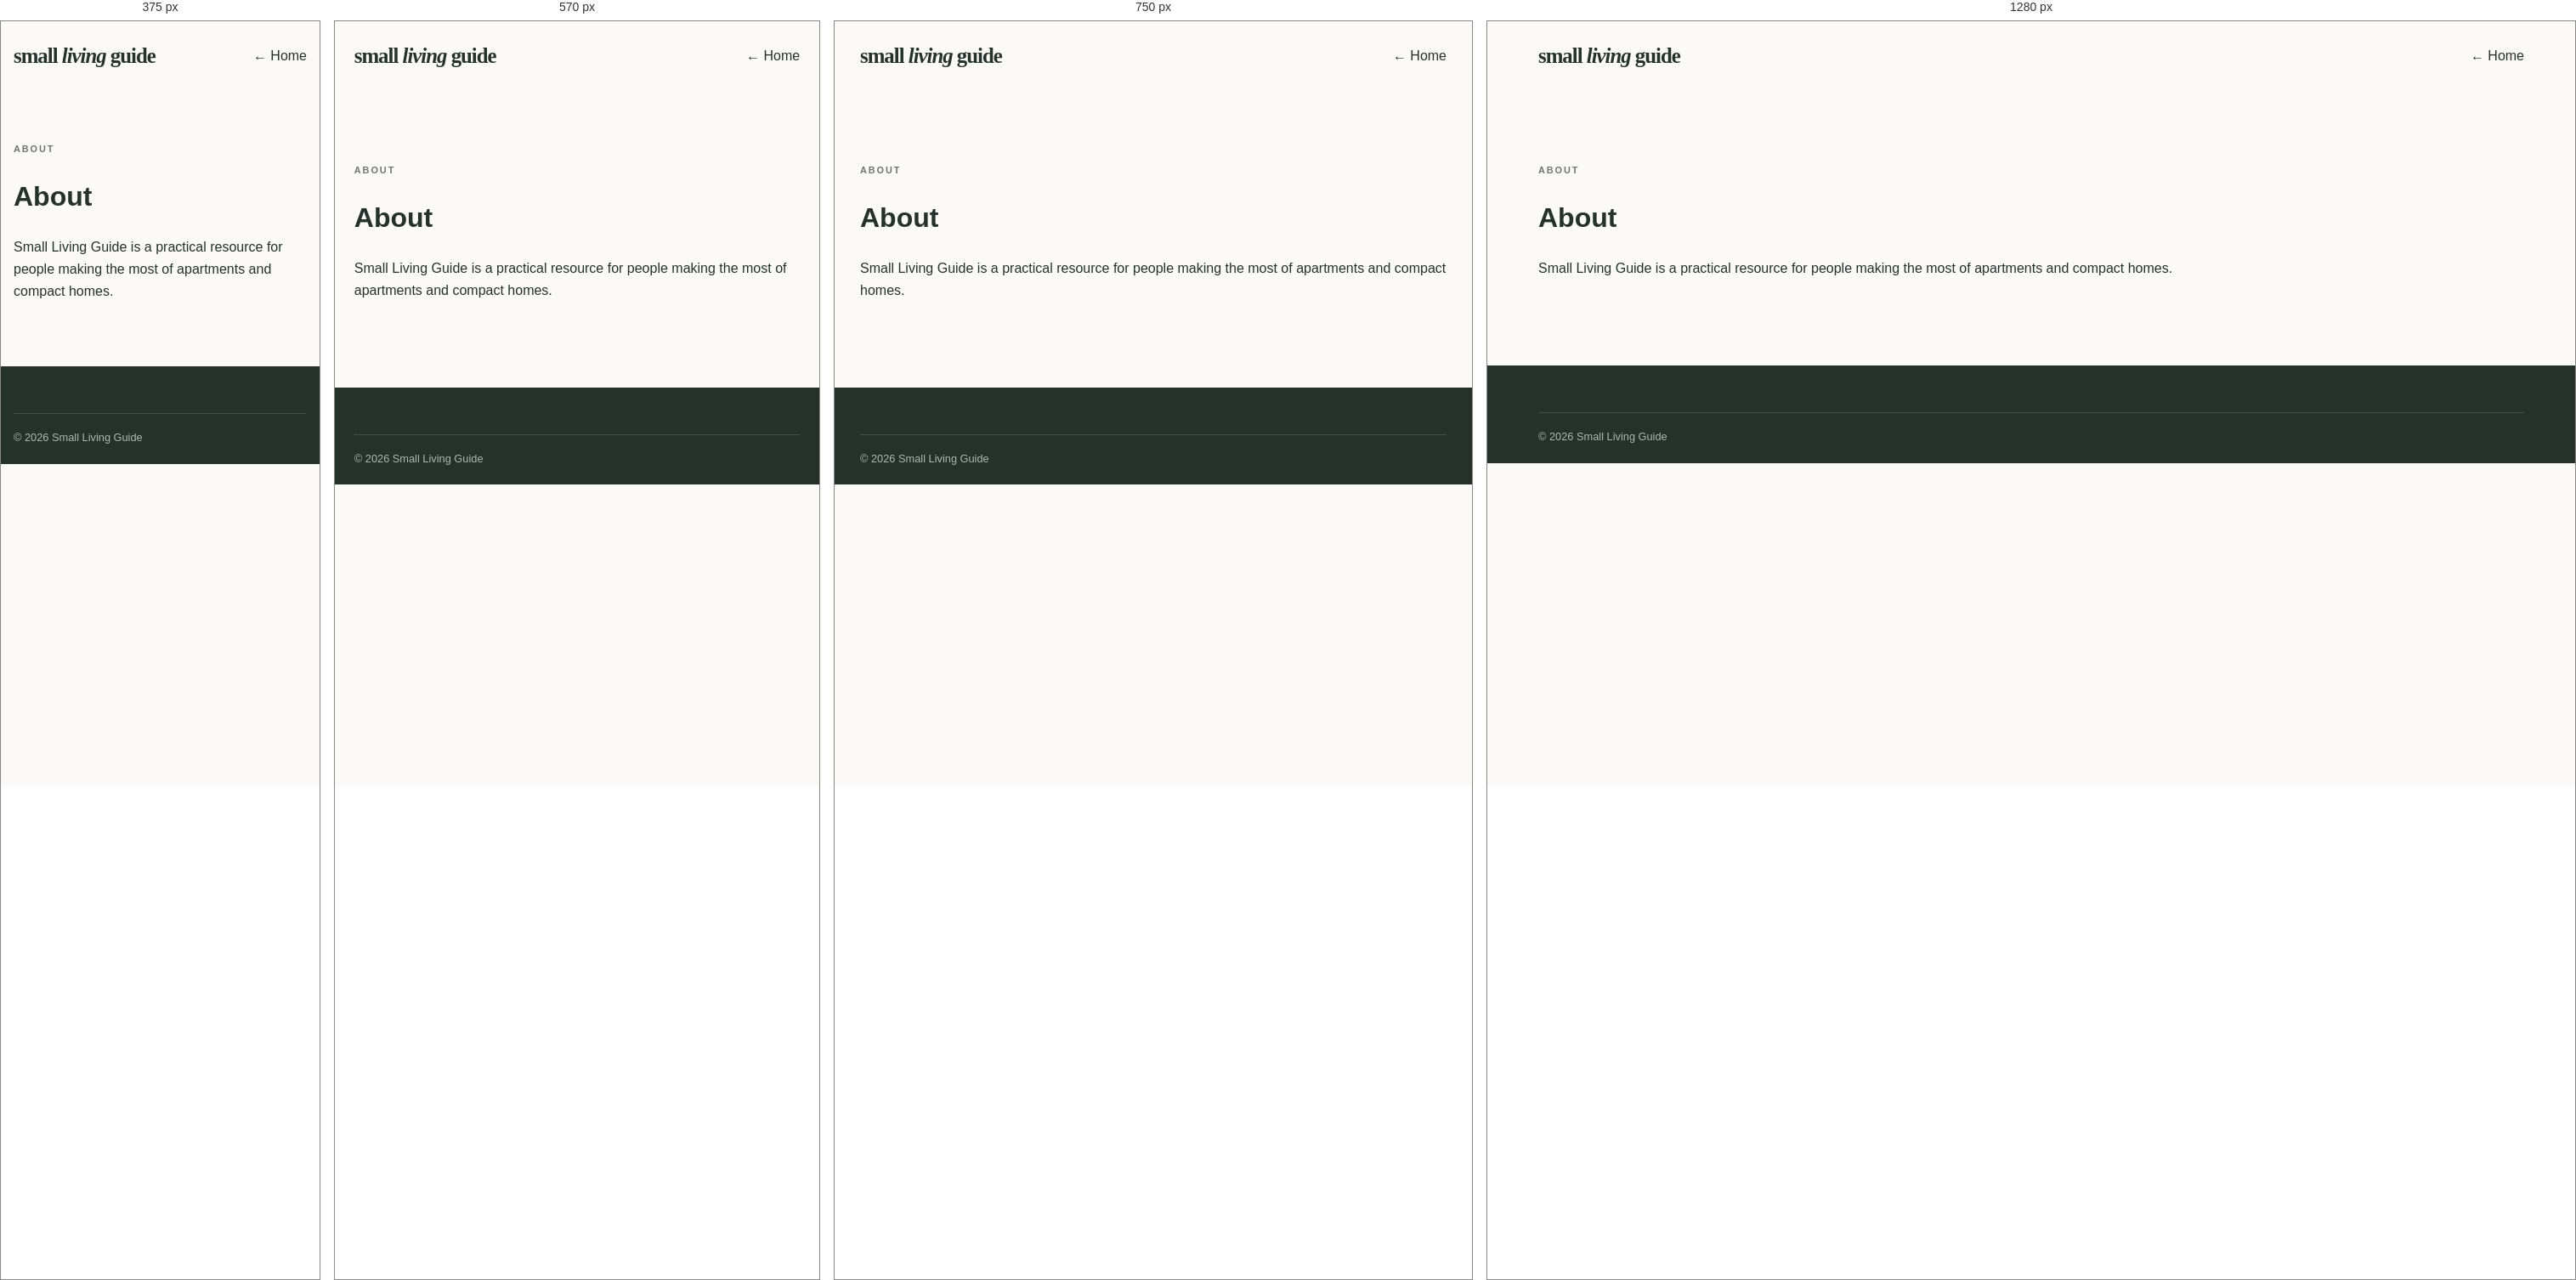
Rendered at 375 px, 570 px, 750 px and 1280 px, left to right.

<!-- file: about.html -->
<!doctype html><html lang="en"><head><meta charset="utf-8"><meta name="viewport" content="width=device-width,initial-scale=1"><title>About | Small Living Guide</title><link rel="stylesheet" href="assets/style.css"></head><body><header><div class="navwrap"><a class="logo" href="index.html">small <b>living</b> guide</a><a href="index.html">← Home</a></div></header><main class="section"><p class="kicker">ABOUT</p><h1>About</h1><p>Small Living Guide is a practical resource for people making the most of apartments and compact homes.</p></main><footer><div class="copyright">© 2026 Small Living Guide</div></footer></body></html>

/* @media block from style.css */
@media(max-width:850px){.navwrap nav{display:none}.menubtn{display:block}.hero-inner,.feature,.products{grid-template-columns:1fr}.hero-visual{min-height:430px}.hero-inner{min-height:auto}.roomgrid{grid-template-columns:repeat(2,1fr)}.cards{grid-template-columns:1fr}.products{gap:35px}.footgrid{grid-template-columns:1fr 1fr}}

/* @media block from style.css */
@media(max-width:520px){.hero h1{font-size:3.6rem}.hero-visual{min-height:340px}.intro,.section{padding:60px 0}.roomgrid{grid-template-columns:1fr}.feature-copy{padding:40px 25px}.feature-copy h2,.products h2,.newsletter h2{font-size:2.35rem}.footgrid{grid-template-columns:1fr}.newsletter form{display:block}.newsletter input,.newsletter button{width:100%;height:48px}.newsletter button{margin-top:6px}}

/* @media block from style.css */
@media(max-width:800px){.article-hero{grid-template-columns:1fr;padding:60px 0}.article-art{min-height:260px}.catgrid{grid-template-columns:1fr}}

/* @media block from style.css */
@media(max-width:800px){.article-photo{max-height:360px;object-fit:cover}}

/* @media block from style.css */
@media(max-width:700px){.guide-grid{grid-template-columns:1fr}}

/* @media block from style.css */
@media(max-width:900px){.product-grid{grid-template-columns:1fr 1fr}}

/* @media block from style.css */
@media(max-width:620px){.product-grid{grid-template-columns:1fr}}